5-way image classification set "aurora_train" from GitHub (123675/data); label vocabulary: drapery aurora, hotspot aurora, multiple arcs aurora, radial aurora, single arc aurora.

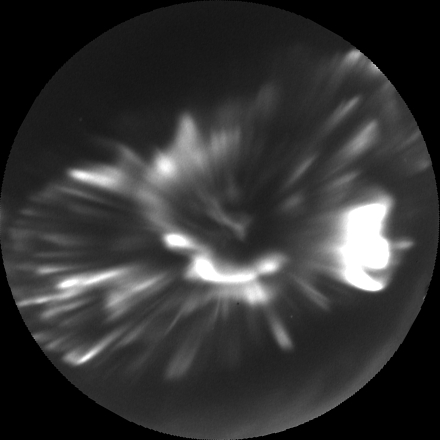
Label: hotspot aurora

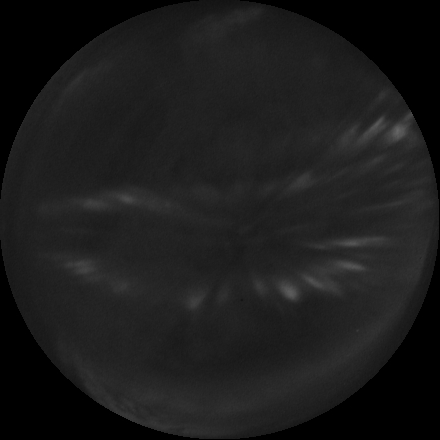
Label: radial aurora

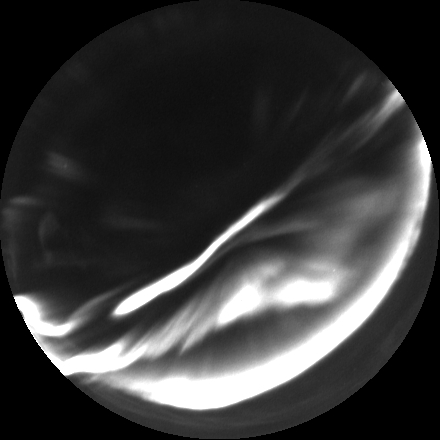
Label: multiple arcs aurora

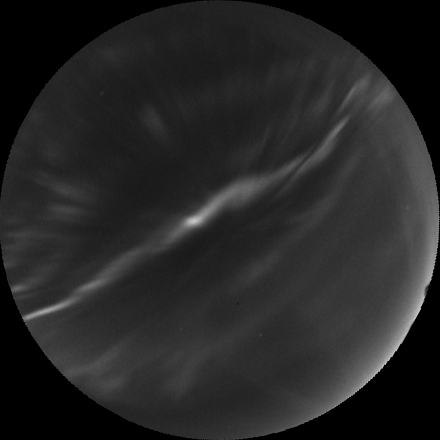
Label: drapery aurora

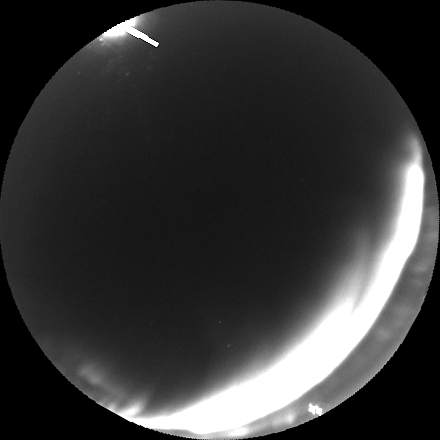
Label: single arc aurora

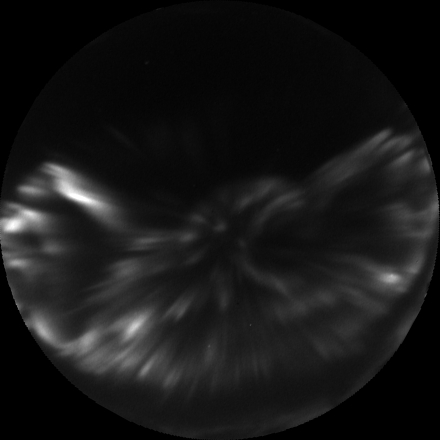
Label: radial aurora
